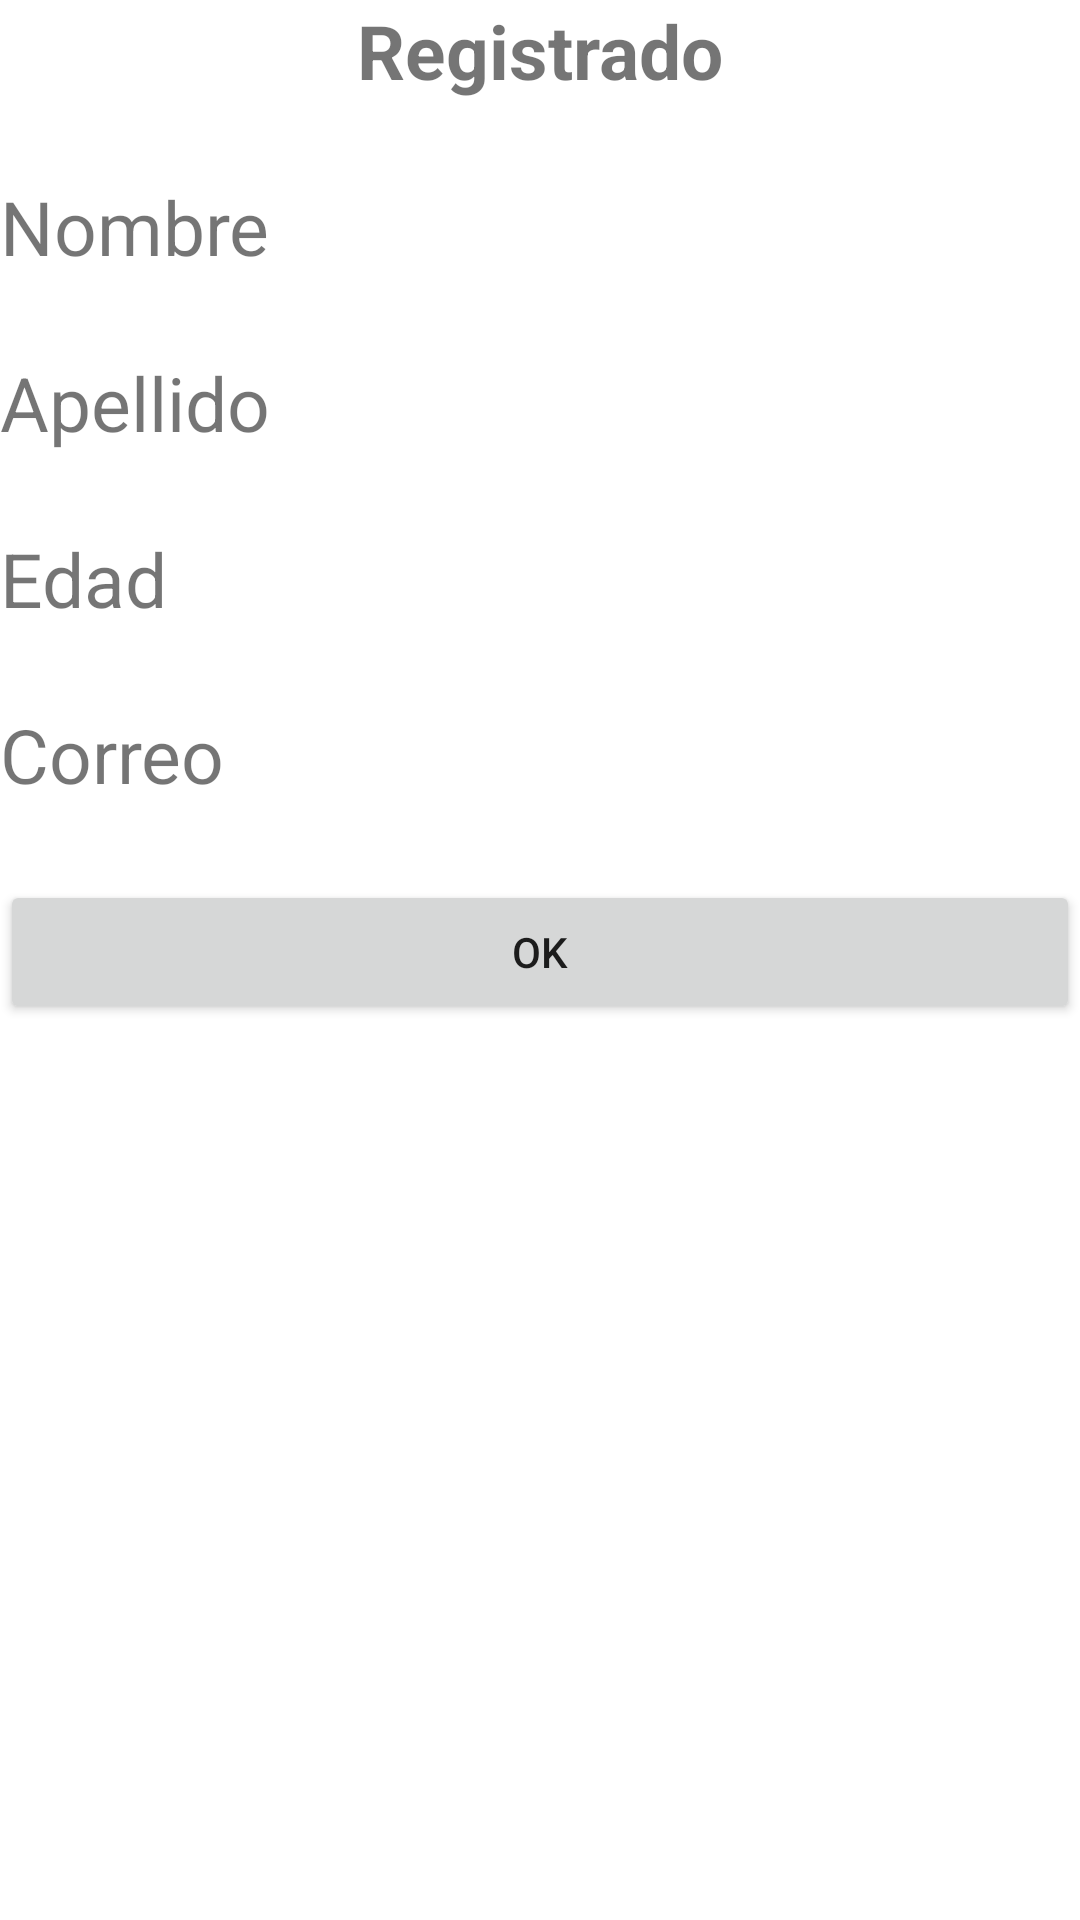

Produce the Android XML layout that renders to this screen, including the resource entries it uses.
<!-- AndroidManifest.xml: application theme Theme.RappiCoop -->
<!-- res/layout/activity_registrado.xml -->
<?xml version="1.0" encoding="utf-8"?>
<LinearLayout xmlns:android="http://schemas.android.com/apk/res/android"
    xmlns:app="http://schemas.android.com/apk/res-auto"
    xmlns:tools="http://schemas.android.com/tools"
    android:layout_width="match_parent"
    android:layout_height="match_parent"
    android:orientation="vertical"
    tools:context=".registrado">

    <TextView
        android:layout_width="wrap_content"
        android:layout_height="wrap_content"
        android:text="@string/titulo2"
        android:textSize="25dp"
        android:textStyle="bold"
        android:layout_gravity="center"
        />

    <TextView
        android:id="@+id/Nom"
        android:layout_width="match_parent"
        android:layout_height="wrap_content"
        android:text="@string/nombre"
        android:textSize="25dp"
        android:layout_marginTop="25dp"
        />

    <TextView
        android:id="@+id/Ape"
        android:layout_width="match_parent"
        android:layout_height="wrap_content"
        android:text="@string/apellido"
        android:textSize="25dp"
        android:layout_marginTop="25dp"
        />

    <TextView
        android:id="@+id/Ed"
        android:layout_width="match_parent"
        android:layout_height="wrap_content"
        android:text="@string/edad"
        android:textSize="25dp"
        android:layout_marginTop="25dp"
        />

    <TextView
        android:id="@+id/Cor"
        android:layout_width="match_parent"
        android:layout_height="wrap_content"
        android:text="@string/correo"
        android:textSize="25dp"
        android:layout_marginTop="25dp"
        />

    <Button
        android:id="@+id/btnOk"
        android:layout_width="match_parent"
        android:layout_height="wrap_content"
        android:text="@string/ok"
        android:layout_marginTop="25dp"
        />

</LinearLayout>
<!-- resources referenced by this layout -->
<resources>
  <string name="apellido">Apellido</string>
  <string name="correo">Correo</string>
  <string name="edad">Edad</string>
  <string name="nombre">Nombre</string>
  <string name="ok">OK</string>
  <string name="titulo2">Registrado</string>
  <style name="Theme.RappiCoop" parent="Theme.MaterialComponents.DayNight.DarkActionBar">
          
          <item name="colorPrimary">@color/purple_500</item>
          <item name="colorPrimaryVariant">@color/purple_700</item>
          <item name="colorOnPrimary">@color/white</item>
          
          <item name="colorSecondary">@color/teal_200</item>
          <item name="colorSecondaryVariant">@color/teal_700</item>
          <item name="colorOnSecondary">@color/black</item>
          
          <item name="android:statusBarColor" tools:targetApi="l">?attr/colorPrimaryVariant</item>
          
      </style>
  <!-- not gathered from this repository: default colours our renderer supplied (Android Studio template values) -->
  <color name="purple_500">#FF6200EE</color>
  <color name="purple_700">#FF3700B3</color>
  <color name="teal_200">#FF03DAC5</color>
  <color name="teal_700">#FF018786</color>
  <color name="black">#FF000000</color>
  <color name="white">#FFFFFFFF</color>
</resources>
